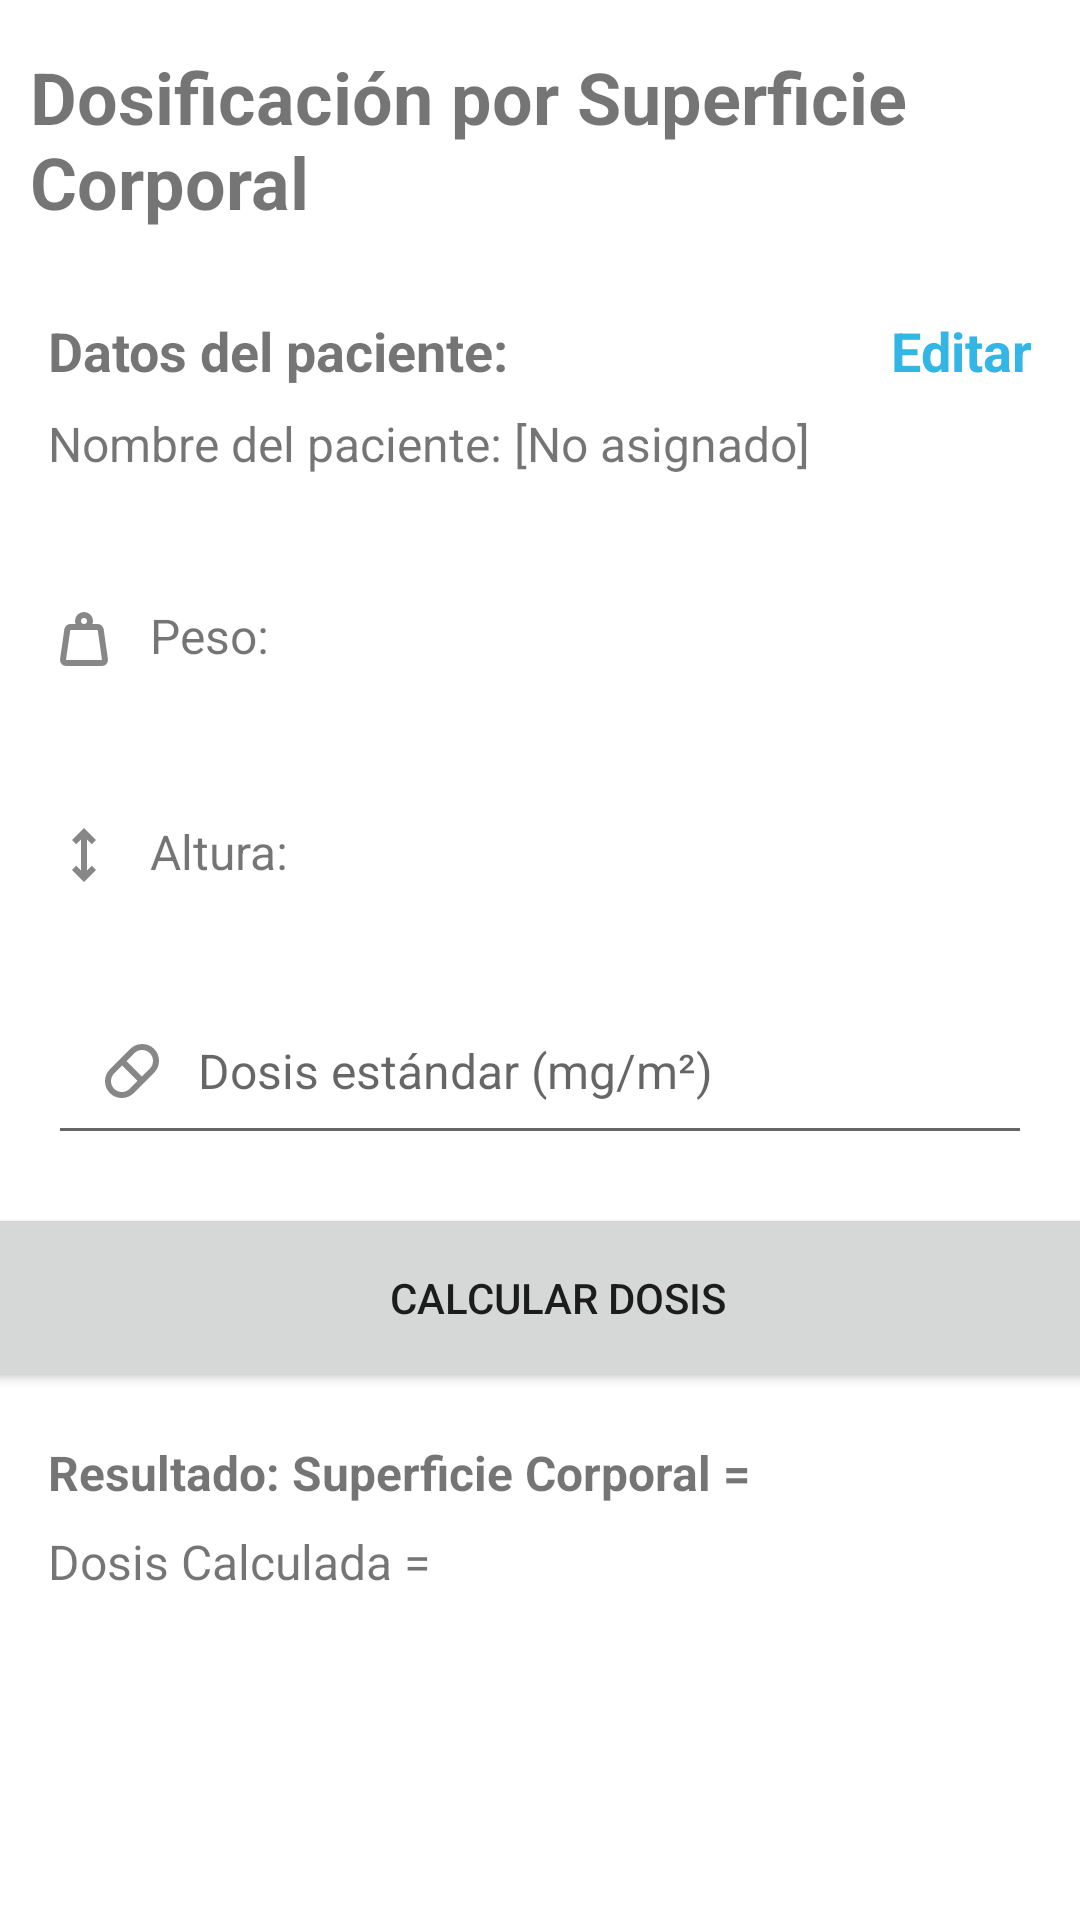

Reconstruct the res/layout file that produces this screen, plus the resources it refers to.
<!-- AndroidManifest.xml: application theme Theme.FamacologicCalc -->
<!-- res/layout/fragment_surface_dosage.xml -->
<?xml version="1.0" encoding="utf-8"?>
<androidx.constraintlayout.widget.ConstraintLayout xmlns:android="http://schemas.android.com/apk/res/android"
    xmlns:app="http://schemas.android.com/apk/res-auto"
    xmlns:tools="http://schemas.android.com/tools"
    android:layout_width="match_parent"
    android:layout_height="match_parent"
    tools:context=".ui.surfacedosage.SurfaceDosageFragment">

    

    

    

    <TextView
        android:id="@+id/tvTitle"
        android:layout_width="0dp"
        android:layout_height="wrap_content"
        android:layout_marginStart="10dp"
        android:layout_marginTop="16dp"
        android:layout_marginEnd="10dp"
        android:layout_marginBottom="29dp"
        android:text="Dosificación por Superficie Corporal"
        android:textSize="24sp"
        android:textStyle="bold"
        app:layout_constraintBottom_toTopOf="@+id/tvPatientDataLabel"
        app:layout_constraintEnd_toEndOf="parent"
        app:layout_constraintStart_toStartOf="parent"
        app:layout_constraintTop_toTopOf="parent" />

    <TextView
        android:id="@+id/tvPatientDataLabel"
        android:layout_width="wrap_content"
        android:layout_height="wrap_content"
        android:layout_marginHorizontal="16dp"
        android:layout_marginStart="16dp"
        android:layout_marginTop="28dp"
        android:text="Datos del paciente:"
        android:textSize="18sp"
        android:textStyle="bold"
        app:layout_constraintStart_toStartOf="parent"
        app:layout_constraintTop_toBottomOf="@id/tvTitle" />

    <TextView
        android:id="@+id/tvPatientName"
        android:layout_width="0dp"
        android:layout_height="wrap_content"
        android:layout_marginHorizontal="16dp"
        android:layout_marginTop="8dp"
        android:text="Nombre del paciente: [No asignado]"
        android:textSize="16sp"
        app:layout_constraintEnd_toEndOf="parent"
        app:layout_constraintStart_toStartOf="parent"
        app:layout_constraintTop_toBottomOf="@id/tvPatientDataLabel" />

    

    <TextView
        android:id="@+id/tvEditToggleData"
        android:layout_width="0dp"
        android:layout_height="wrap_content"
        android:layout_marginTop="28dp"
        android:layout_marginEnd="16dp"
        android:text="Editar"
        android:textColor="@android:color/holo_blue_light"
        android:textSize="18sp"
        android:textStyle="bold"
        app:layout_constraintEnd_toEndOf="parent"
        app:layout_constraintTop_toBottomOf="@+id/tvTitle" />

    <TextView
        android:id="@+id/tvWeight"
        android:layout_width="0dp"
        android:layout_height="wrap_content"
        android:layout_marginHorizontal="16dp"
        android:layout_marginTop="72dp"
        android:drawableStart="@drawable/ic_weight"
        android:drawablePadding="10dp"
        android:text="Peso: "
        android:textSize="16sp"
        android:visibility="visible"
        app:layout_constraintEnd_toEndOf="parent"
        app:layout_constraintStart_toStartOf="parent"
        app:layout_constraintTop_toBottomOf="@id/tvPatientDataLabel" />

    <EditText
        android:id="@+id/etWeight"
        android:layout_width="0dp"
        android:layout_height="wrap_content"
        android:layout_marginHorizontal="16dp"
        android:layout_marginTop="56dp"
        android:drawableStart="@drawable/ic_weight"
        android:drawablePadding="10dp"
        android:hint="Peso (kg)"
        android:inputType="numberDecimal"
        android:padding="16dp"
        android:textSize="16sp"
        android:visibility="gone"
        app:layout_constraintEnd_toEndOf="parent"
        app:layout_constraintStart_toStartOf="parent"
        app:layout_constraintTop_toBottomOf="@id/tvPatientDataLabel" />

    <TextView
        android:id="@+id/tvHeight"
        android:layout_width="0dp"
        android:layout_height="wrap_content"
        android:layout_marginHorizontal="16dp"
        android:layout_marginTop="48dp"
        android:drawableStart="@drawable/ic_height"
        android:drawablePadding="10dp"
        android:text="Altura: "
        android:textSize="16sp"
        android:visibility="visible"
        app:layout_constraintEnd_toEndOf="parent"
        app:layout_constraintStart_toStartOf="parent"
        app:layout_constraintTop_toBottomOf="@id/tvWeight" />

    

    

    

    

    <EditText
        android:id="@+id/etHeight"
        android:layout_width="0dp"
        android:layout_height="wrap_content"
        android:layout_marginHorizontal="16dp"
        android:layout_marginTop="16dp"
        android:drawableStart="@drawable/ic_height"
        android:drawablePadding="10dp"
        android:hint="Altura (cm)"
        android:inputType="numberDecimal"
        android:padding="16dp"
        android:textSize="16sp"
        android:visibility="gone"
        app:layout_constraintEnd_toEndOf="parent"
        app:layout_constraintStart_toStartOf="parent"
        app:layout_constraintTop_toBottomOf="@+id/etWeight" />

    <EditText
        android:id="@+id/etStandardDose"
        android:layout_width="0dp"
        android:layout_height="wrap_content"
        android:layout_marginHorizontal="16dp"
        android:layout_marginTop="200dp"
        android:drawableStart="@drawable/ic_medicine"
        android:drawablePadding="10dp"
        android:hint="Dosis estándar (mg/m²)"
        android:inputType="numberDecimal"
        android:padding="16dp"
        android:textSize="16sp"
        app:layout_constraintEnd_toEndOf="parent"
        app:layout_constraintHorizontal_bias="0.312"
        app:layout_constraintStart_toStartOf="parent"
        app:layout_constraintTop_toBottomOf="@+id/tvPatientDataLabel" />

    <Button
        android:id="@+id/btnCalculate"
        android:layout_width="404dp"
        android:layout_height="63dp"
        android:layout_marginHorizontal="16dp"
        android:layout_marginTop="16dp"
        android:text="Calcular Dosis"
        app:layout_constraintEnd_toEndOf="parent"
        app:layout_constraintHorizontal_bias="0.428"
        app:layout_constraintStart_toStartOf="parent"
        app:layout_constraintTop_toBottomOf="@id/etStandardDose" />

    <TextView
        android:id="@+id/tvResult"
        android:layout_width="0dp"
        android:layout_height="wrap_content"
        android:layout_marginHorizontal="16dp"
        android:layout_marginTop="16dp"
        android:text="Resultado: Superficie Corporal = "
        android:textSize="16sp"
        android:textStyle="bold"
        app:layout_constraintEnd_toEndOf="parent"
        app:layout_constraintHorizontal_bias="0.687"
        app:layout_constraintStart_toStartOf="parent"
        app:layout_constraintTop_toBottomOf="@id/btnCalculate" />

    <TextView
        android:id="@+id/tvResultDose"
        android:layout_width="0dp"
        android:layout_height="wrap_content"
        android:layout_marginHorizontal="16dp"
        android:layout_marginTop="8dp"
        android:text="Dosis Calculada = "
        android:textSize="16sp"
        app:layout_constraintEnd_toEndOf="parent"
        app:layout_constraintStart_toStartOf="parent"
        app:layout_constraintTop_toBottomOf="@id/tvResult" />
</androidx.constraintlayout.widget.ConstraintLayout>
<!-- resources referenced by this layout -->
<resources>
  <!-- drawable ic_height (drawable) -->
  <vector xmlns:android="http://schemas.android.com/apk/res/android"
      android:width="24dp"
      android:height="24dp"
      android:viewportWidth="960"
      android:viewportHeight="960">
    <path
        android:pathData="M480,840 L320,680l56,-56 64,63v-414l-64,63 -56,-56 160,-160 160,160 -56,57 -64,-64v414l64,-63 56,56 -160,160Z"
        android:fillColor="#878787"/>
  </vector>
  <!-- drawable ic_medicine (drawable) -->
  <vector xmlns:android="http://schemas.android.com/apk/res/android"
      android:width="24dp"
      android:height="24dp"
      android:viewportWidth="960"
      android:viewportHeight="960"
      android:tint="#878787">
    <path
        android:pathData="M345,840q-94,0 -159.5,-65.5T120,615q0,-45 17,-86t49,-73l270,-270q32,-32 73,-49t86,-17q94,0 159.5,65.5T840,345q0,45 -17,86t-49,73L504,774q-32,32 -73,49t-86,17ZM611,554 L718,448q20,-20 31,-47t11,-56q0,-60 -42.5,-102.5T615,200q-29,0 -56,11t-47,31L406,349l205,205ZM345,760q29,0 56,-11t47,-31l106,-107 -205,-205 -107,106q-20,20 -31,47t-11,56q0,60 42.5,102.5T345,760Z"
        android:fillColor="#e8eaed"/>
  </vector>
  <!-- drawable ic_weight (drawable) -->
  <vector xmlns:android="http://schemas.android.com/apk/res/android"
      android:width="24dp"
      android:height="24dp"
      android:viewportWidth="960"
      android:viewportHeight="960"
      android:tint="#878787">
    <path
        android:pathData="M240,760h480l-57,-400L297,360l-57,400ZM480,280q17,0 28.5,-11.5T520,240q0,-17 -11.5,-28.5T480,200q-17,0 -28.5,11.5T440,240q0,17 11.5,28.5T480,280ZM593,280h70q30,0 52,20t27,49l57,400q5,36 -18.5,63.5T720,840L240,840q-37,0 -60.5,-27.5T161,749l57,-400q5,-29 27,-49t52,-20h70q-3,-10 -5,-19.5t-2,-20.5q0,-50 35,-85t85,-35q50,0 85,35t35,85q0,11 -2,20.5t-5,19.5ZM240,760h480,-480Z"
        android:fillColor="@android:color/white" />
  </vector>
  <style name="Theme.FamacologicCalc" parent="Theme.MaterialComponents.DayNight.DarkActionBar">
          
          <item name="colorPrimary">@color/purple_500</item>
          <item name="colorPrimaryVariant">@color/purple_700</item>
          <item name="colorOnPrimary">@color/white</item>
          
          <item name="colorSecondary">@color/teal_200</item>
          <item name="colorSecondaryVariant">@color/teal_700</item>
          <item name="colorOnSecondary">@color/black</item>
          
          <item name="android:statusBarColor">?attr/colorPrimaryVariant</item>
          
      </style>
  <!-- not gathered from this repository: default colours our renderer supplied (Android Studio template values) -->
  <color name="purple_500">#FF6200EE</color>
  <color name="purple_700">#FF3700B3</color>
  <color name="teal_200">#FF03DAC5</color>
  <color name="teal_700">#FF018786</color>
  <color name="black">#FF000000</color>
  <color name="white">#FFFFFFFF</color>
</resources>
